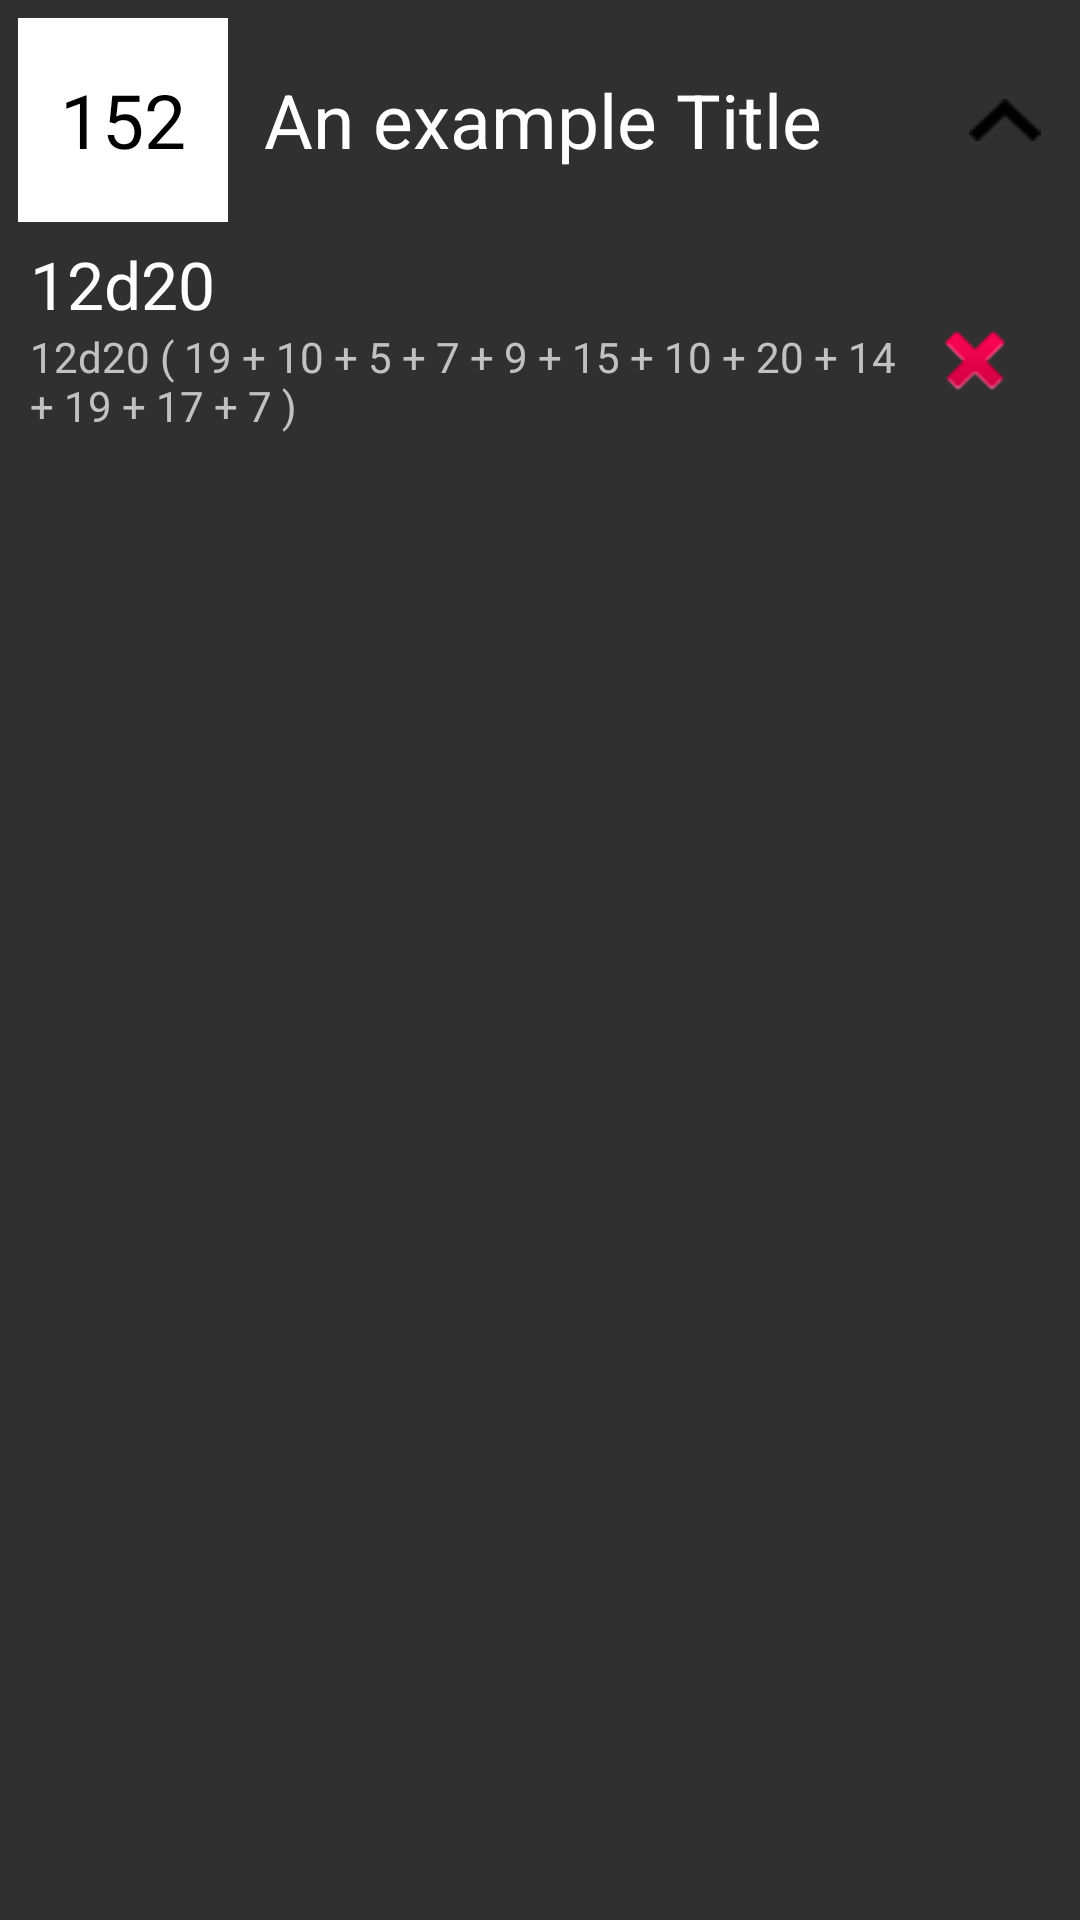

The Android layout XML behind this screen, and the referenced resources:
<!-- AndroidManifest.xml: application theme AppTheme -->
<!-- res/layout/favourites_row_layout.xml -->
<?xml version="1.0" encoding="utf-8"?>
<LinearLayout xmlns:android="http://schemas.android.com/apk/res/android"
    android:orientation="vertical"
    android:layout_width="fill_parent"
    android:layout_height="wrap_content">

    <RelativeLayout xmlns:android="http://schemas.android.com/apk/res/android"
    android:layout_width="fill_parent"
    android:layout_height="80dp">

        <TextView
            android:id="@+id/txtFavRollTotal"
            android:layout_width="wrap_content"
            android:layout_height="fill_parent"
            android:layout_alignParentBottom="true"
            android:layout_alignParentTop="true"
            android:layout_marginRight="6dip"
            android:contentDescription="TODO"
            android:text="152"
            android:gravity="center"
            android:textSize="25sp"
            android:width="70dp"
            android:background="@android:color/background_light"
            android:textColor="@android:color/primary_text_light"
            android:layout_margin="6dp" />

        <TextView
            android:id="@+id/txtFavTitle"
            android:layout_width="wrap_content"
            android:layout_height="fill_parent"
            android:layout_alignParentTop="false"
            android:layout_alignWithParentIfMissing="false"
            android:text="An example Title"
            android:textSize="25sp"
            android:textColor="@android:color/primary_text_dark"
            android:layout_alignParentStart="false"
            android:layout_toRightOf="@+id/txtFavRollTotal"
            android:gravity="center_vertical"
            android:layout_marginLeft="6dp"
            android:layout_marginTop="6dp"
            android:layout_marginBottom="6dp"
            android:layout_toLeftOf="@+id/btnFavExpander" />

        <ImageButton
            android:id="@+id/btnFavExpander"
            android:layout_width="wrap_content"
            android:layout_height="fill_parent"
            android:width = "70dp"
            android:src="@drawable/ic_arrow_up_black_md"
            android:layout_alignParentEnd="false"
            android:layout_alignParentRight="true"
            android:background="@android:color/transparent"
            android:minWidth="50dp" />

    </RelativeLayout>
    <RelativeLayout
        android:layout_width="match_parent"
        android:layout_height="wrap_content"
        android:visibility="visible"
        android:layout_alignParentEnd="false"
        android:layout_alignParentStart="false"
        android:layout_below="@+id/txtFavRollTotal"
        android:paddingLeft="10dp"
        android:paddingRight="10dp"
        android:paddingBottom="5dp"
        android:id="@+id/layoutHiddenSequence">

        <ImageButton
            android:id="@+id/btnDeleteFav"
            android:layout_width="wrap_content"
            android:layout_height="80dp"
            android:width="70dp"
            android:src="@android:drawable/ic_delete"
            android:layout_alignParentEnd="false"
            android:layout_alignParentRight="true"
            android:background="@android:color/transparent"
            android:minWidth="50dp" />

        <TextView
            android:layout_width="match_parent"
            android:layout_height="wrap_content"
            android:textAppearance="?android:attr/textAppearanceLarge"
            android:text="12d20"
            android:id="@+id/txtFavSequence"
            android:layout_toStartOf="@id/btnDeleteFav" />

        <TextView
            android:layout_width="match_parent"
            android:layout_height="wrap_content"
            android:text="12d20 ( 19 + 10 + 5 + 7 + 9 + 15 + 10 + 20 + 14 + 19 + 17 + 7 )"
            android:id="@+id/txtFavSequenceData"
            android:layout_below="@+id/txtFavSequence"
            android:layout_toStartOf="@id/btnDeleteFav" />


    </RelativeLayout>
</LinearLayout>
<!-- resources referenced by this layout -->
<resources>
  <!-- drawable ic_arrow_up_black_md: png bitmap (drawable, 601 bytes) -->
  <style name="AppTheme" parent="Theme.AppCompat">
          
          <item name="colorPrimary">@color/colorPrimary</item>
          <item name="colorPrimaryDark">@color/colorPrimaryDark</item>
          <item name="colorAccent">@color/colorAccent</item>
      </style>
  <color name="colorPrimary">#414141</color>
  <color name="colorPrimaryDark">#1b1b1b</color>
  <color name="colorAccent">#ffae00</color>
</resources>
